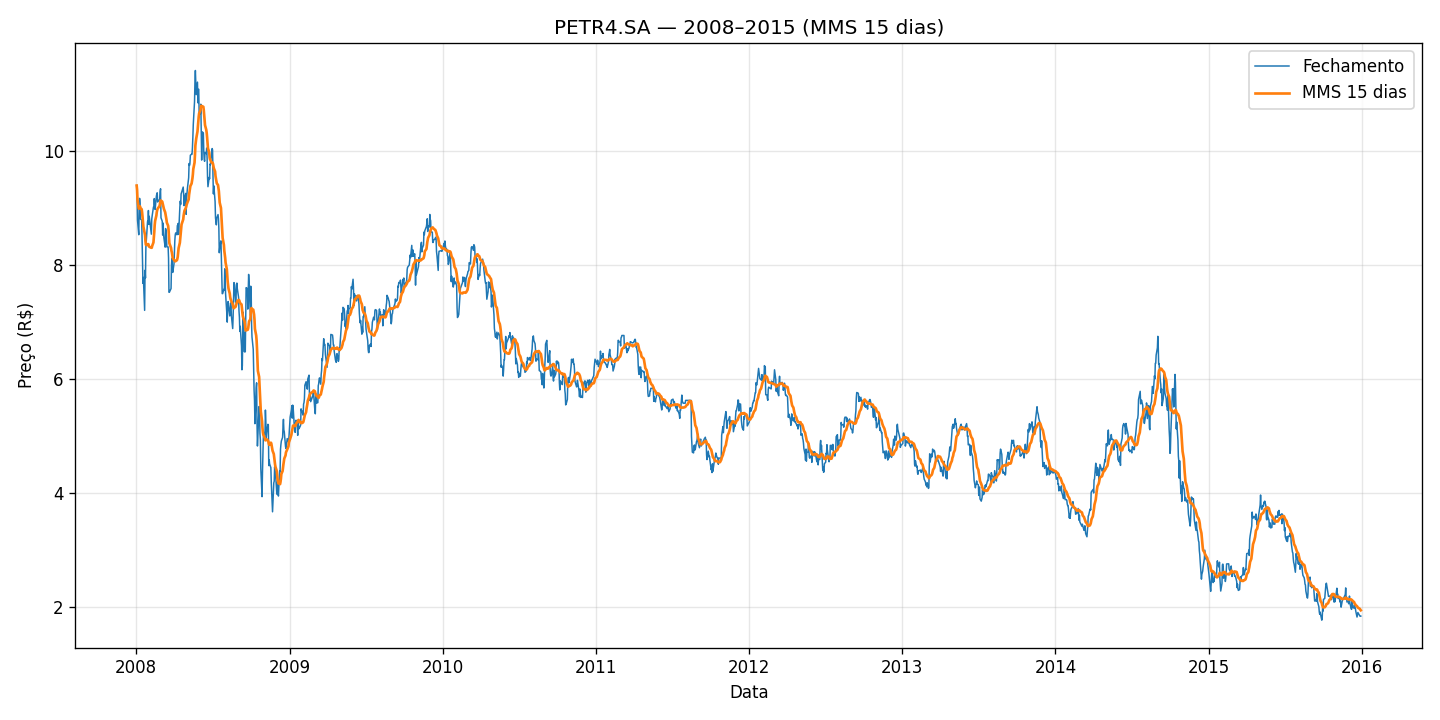

Source data for this figure (header and first rows):
Price, close, year, mms15
Ticker, PETR4.SA, , 
Date, , , 
2008-01-02, 9.395, 2008, 9.395
2008-01-03, 9.244, 2008, 9.32
2008-01-04, 8.791, 2008, 9.143
2008-01-07, 8.532, 2008, 8.991
2008-01-08, 9.001, 2008, 8.993
2008-01-09, 9.171, 2008, 9.022
2008-01-10, 9.082, 2008, 9.031
2008-01-11, 8.808, 2008, 9.003
2008-01-14, 8.791, 2008, 8.979
2008-01-15, 8.404, 2008, 8.922
2008-01-16, 8.087, 2008, 8.846
2008-01-17, 7.681, 2008, 8.749
2008-01-18, 7.784, 2008, 8.675
2008-01-21, 7.206, 2008, 8.57
2008-01-22, 7.909, 2008, 8.526
2008-01-23, 7.774, 2008, 8.418
2008-01-24, 8.319, 2008, 8.356
2008-01-28, 8.767, 2008, 8.354
2008-01-29, 8.759, 2008, 8.369
2008-01-30, 8.958, 2008, 8.366
2008-01-31, 8.716, 2008, 8.336
2008-02-01, 8.857, 2008, 8.321
2008-02-06, 8.542, 2008, 8.303
2008-02-07, 8.808, 2008, 8.305
2008-02-08, 8.868, 2008, 8.336
2008-02-11, 9.016, 2008, 8.397
2008-02-12, 9.035, 2008, 8.488
2008-02-13, 9.167, 2008, 8.58
2008-02-14, 9.055, 2008, 8.703
2008-02-15, 8.976, 2008, 8.774
2008-02-18, 9.209, 2008, 8.87
2008-02-19, 9.247, 2008, 8.932
2008-02-20, 9.269, 2008, 8.965
2008-02-21, 9.107, 2008, 8.989
2008-02-22, 9.139, 2008, 9.001
2008-02-25, 9.133, 2008, 9.028
2008-02-26, 9.149, 2008, 9.048
2008-02-27, 9.29, 2008, 9.098
2008-02-28, 9.339, 2008, 9.133
2008-02-29, 8.83, 2008, 9.131
2008-03-03, 8.77, 2008, 9.114
2008-03-04, 8.526, 2008, 9.08
2008-03-05, 8.737, 2008, 9.052
2008-03-06, 8.565, 2008, 9.019
2008-03-07, 8.473, 2008, 8.986
2008-03-10, 8.315, 2008, 8.926
2008-03-11, 8.641, 2008, 8.886
2008-03-12, 8.599, 2008, 8.841
2008-03-13, 8.486, 2008, 8.799
2008-03-14, 8.319, 2008, 8.745
2008-03-17, 8.319, 2008, 8.691
2008-03-18, 8.125, 2008, 8.622
2008-03-19, 7.523, 2008, 8.504
2008-03-20, 7.523, 2008, 8.383
2008-03-24, 7.588, 2008, 8.301
2008-03-25, 7.989, 2008, 8.249
2008-03-26, 8.12, 2008, 8.222
2008-03-27, 7.926, 2008, 8.167
... 1,922 more rows
